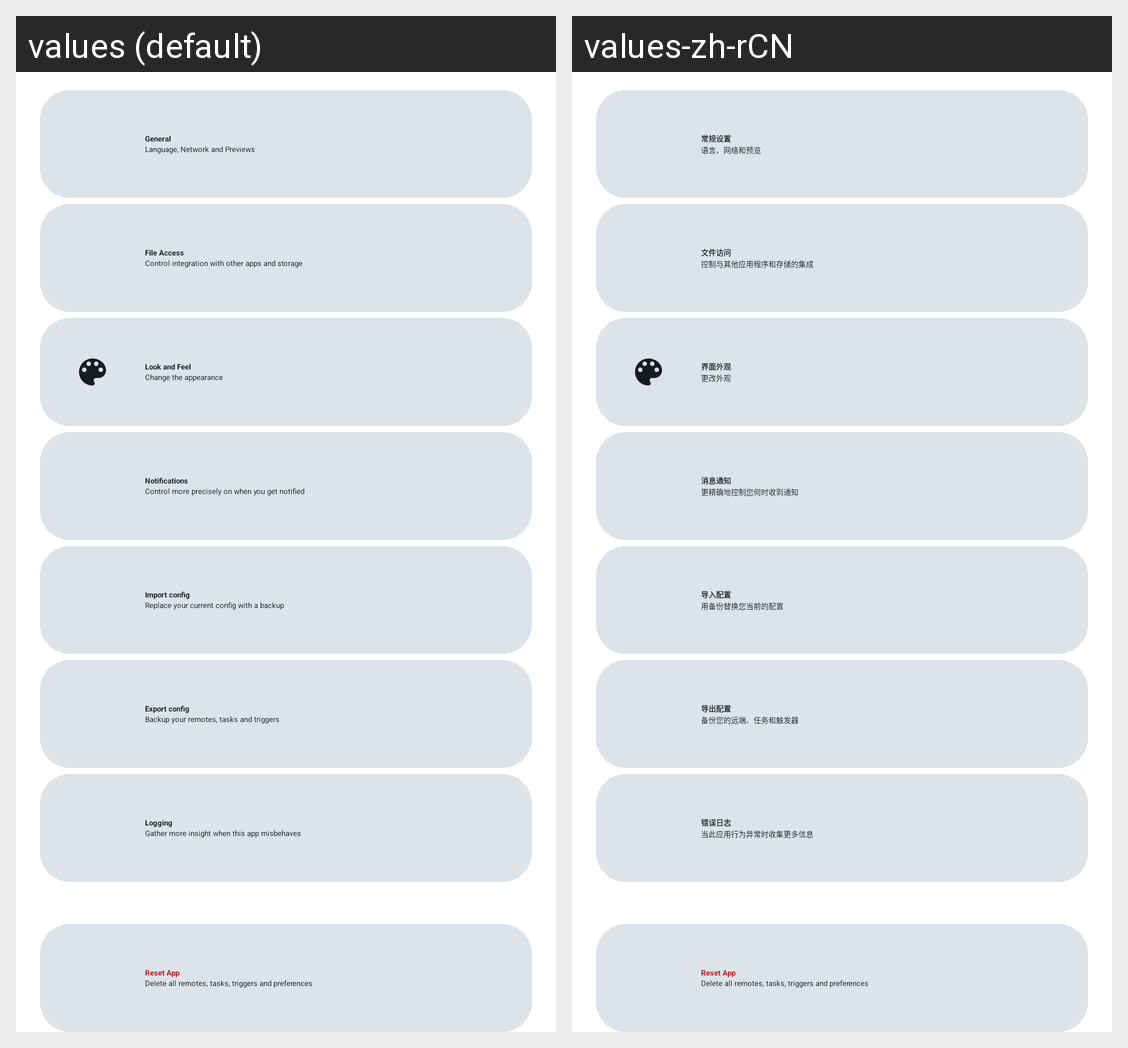

Strings drawn on this Android screen and how each of the app's shown locales translates them:
Android screen res/layout/settings_fragment.xml rendered under 2 locales, left to right: values (default), values-zh-rCN. Device: Nexus 5 (rendered at 1080×1920; each locale shown at half size, 540×960, under a caption strip naming it); theme AppTheme.
Strings drawn on this screen, with the default value and each locale's value (text and hints the layout hard-codes, and strings that could not be matched under every locale, appear in the picture but are not listed):

settings_header_general
  values: General
  values-zh-rCN: 常规设置

generalSettingsDescription
  values: Language, Network and Previews
  values-zh-rCN: 语言、网络和预览

file_access
  values: File Access
  values-zh-rCN: 文件访问

fileAccessSettingsDescription
  values: Control integration with other apps and storage
  values-zh-rCN: 控制与其他应用程序和存储的集成

look_and_feel
  values: Look and Feel
  values-zh-rCN: 界面外观

theminSettingsDescription
  values: Change the appearance
  values-zh-rCN: 更改外观

notifications_pref_title
  values: Notifications
  values-zh-rCN: 消息通知

notificationSettingsDescription
  values: Control more precisely on when you get notified
  values-zh-rCN: 更精确地控制您何时收到通知

import_rclone_config
  values: Import config
  values-zh-rCN: 导入配置

importSettingsDescription
  values: Replace your current config with a backup
  values-zh-rCN: 用备份替换您当前的配置

export_rclone_config
  values: Export config
  values-zh-rCN: 导出配置

exportSettingsDescription
  values: Backup your remotes, tasks and triggers
  values-zh-rCN: 备份您的远端、任务和触发器

logging_settings_header
  values: Logging
  values-zh-rCN: 错误日志

loggingSettingsDescription
  values: Gather more insight when this app misbehaves
  values-zh-rCN: 当此应用行为异常时收集更多信息

reset_app_title
  values: Reset App
  values-zh-rCN: Reset App  [not translated; the default value is used]

reset_app_description
  values: Delete all remotes, tasks, triggers and preferences
  values-zh-rCN: Delete all remotes, tasks, triggers and preferences  [not translated; the default value is used]
